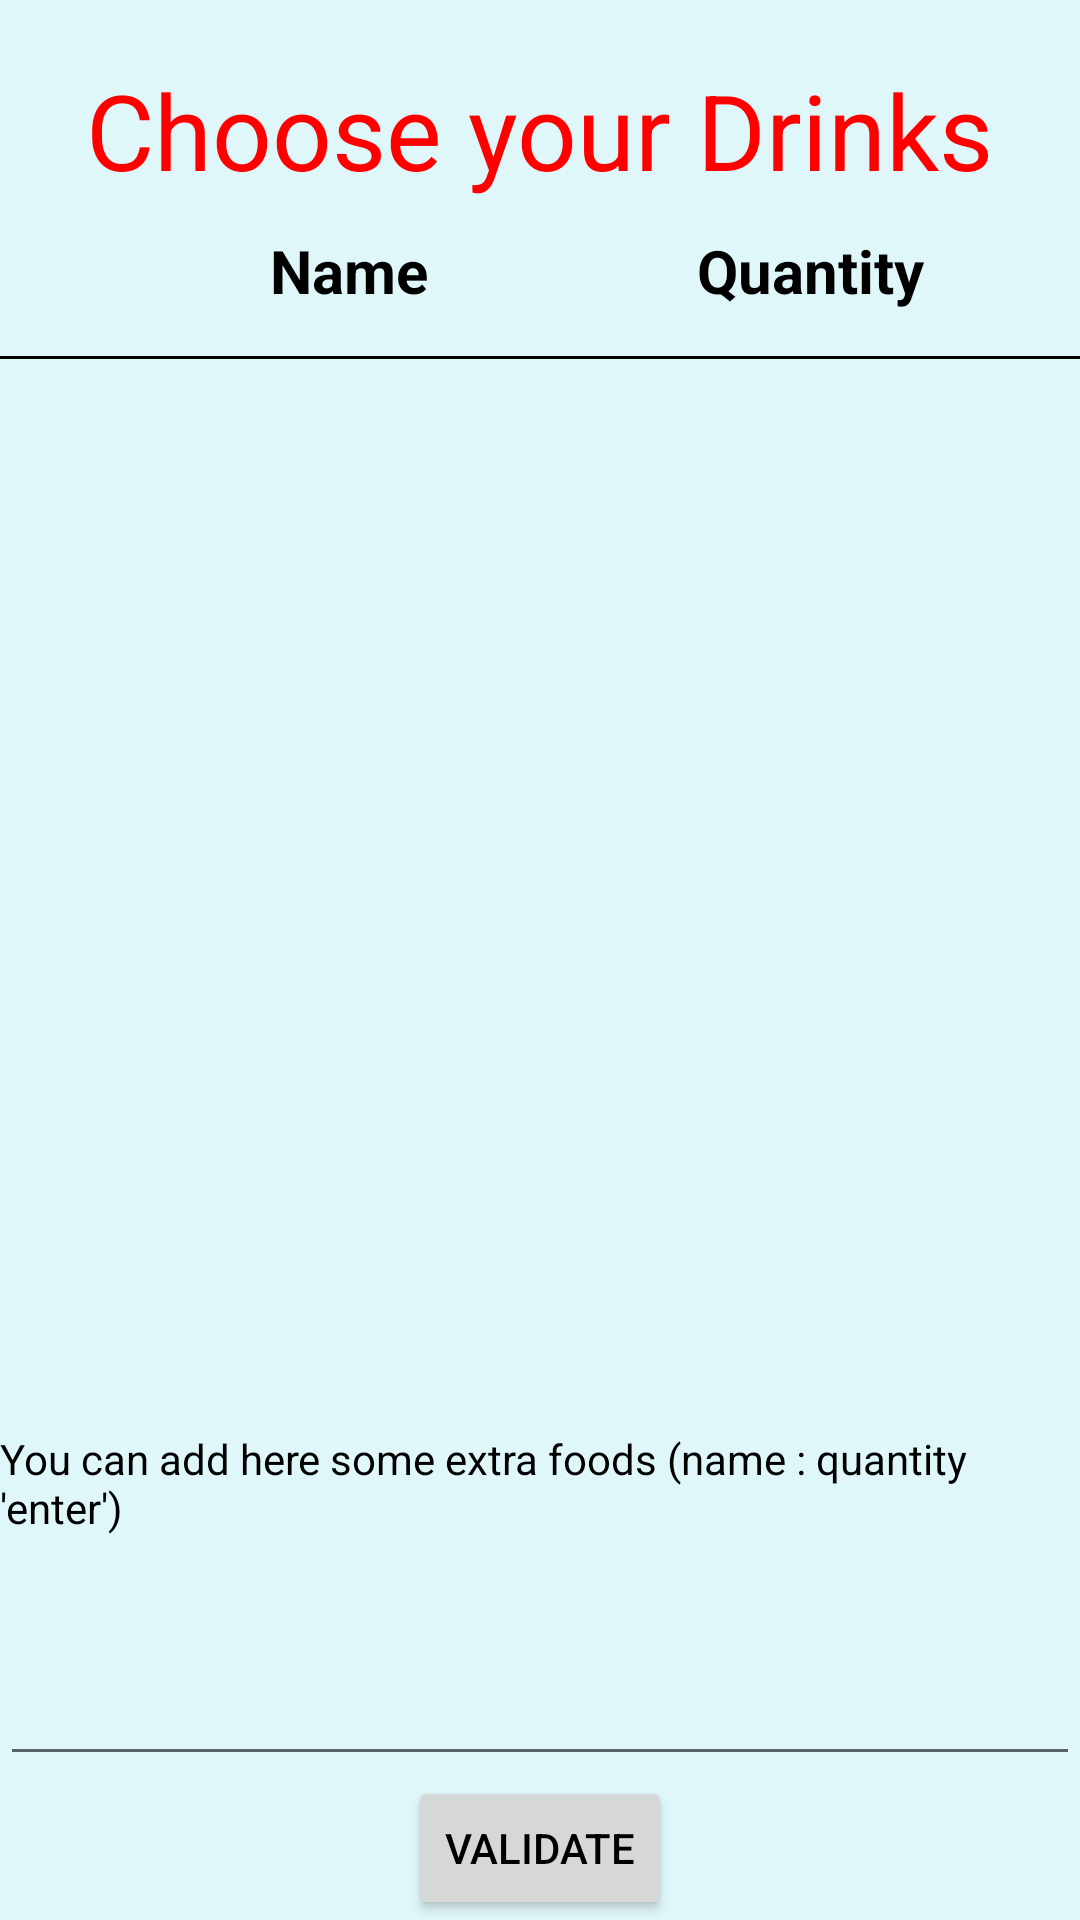

Reconstruct the res/layout file that produces this screen, plus the resources it refers to.
<!-- AndroidManifest.xml: application theme AppTheme -->
<!-- res/layout/activity_drink_choice.xml -->
<?xml version="1.0" encoding="utf-8"?>
<androidx.constraintlayout.widget.ConstraintLayout xmlns:android="http://schemas.android.com/apk/res/android"
    xmlns:app="http://schemas.android.com/apk/res-auto"
    xmlns:tools="http://schemas.android.com/tools"
    android:layout_width="match_parent"
    android:layout_height="match_parent"
    tools:context=".DrinkChoice">


    <TextView
        android:id="@+id/titleDrink"
        android:layout_width="wrap_content"
        android:layout_height="wrap_content"
        android:text="@string/drink"
        android:textSize="35sp"
        android:textColor="#FF0000"
        app:layout_constraintStart_toStartOf="parent"
        app:layout_constraintEnd_toEndOf="parent"
        app:layout_constraintTop_toTopOf="parent"
        android:layout_marginTop="20dp"/>

    <TextView
        android:id="@+id/category"
        android:layout_width="wrap_content"
        android:layout_height="wrap_content"
        android:text="@string/nameDrink"
        android:textSize="20sp"
        android:textStyle="bold"
        app:layout_constraintStart_toStartOf="parent"
        app:layout_constraintEnd_toStartOf="@id/quantityText"
        app:layout_constraintTop_toBottomOf="@id/titleDrink"
        android:layout_marginTop="10dp"/>
    <TextView
        android:id="@+id/quantityText"
        android:layout_width="wrap_content"
        android:layout_height="wrap_content"
        android:text="@string/quantity"
        android:textSize="20sp"
        android:textStyle="bold"
        app:layout_constraintStart_toStartOf="parent"
        android:layout_marginStart="180dp"
        app:layout_constraintEnd_toEndOf="parent"
        app:layout_constraintTop_toBottomOf="@id/titleDrink"
        android:layout_marginTop="10dp"/>



    <View
        android:id="@+id/view"
        android:layout_width="match_parent"
        android:layout_height="1dp"
        app:layout_constraintTop_toBottomOf="@id/category"
        app:layout_constraintBottom_toTopOf="@id/recycler_view_drinks"
        android:layout_marginTop="15dp"
        android:background="@android:color/black" />


    <androidx.recyclerview.widget.RecyclerView
        android:id="@+id/recycler_view_drinks"
        android:layout_width="match_parent"
        android:layout_height="0dp"
        app:layout_constraintBottom_toTopOf="@id/supplementTitle"
        app:layout_constraintEnd_toEndOf="parent"
        app:layout_constraintStart_toStartOf="parent"
        app:layout_constraintTop_toBottomOf="@id/view"
        android:layout_marginTop="15dp"/>

    <TextView
        android:id="@+id/supplementTitle"
        android:layout_width="match_parent"
        android:layout_height="wrap_content"
        android:text="@string/extraFood"
        app:layout_constraintBottom_toTopOf="@id/supplement"
        app:layout_constraintEnd_toEndOf="parent"
        app:layout_constraintStart_toStartOf="parent"
        android:layout_marginTop="20dp"
        app:layout_constraintTop_toBottomOf="@id/recycler_view_drinks"/>

    <EditText
        android:id="@+id/supplement"
        android:layout_width="match_parent"
        android:layout_height="80dp"
        app:layout_constraintBottom_toTopOf="@id/validateBtn"
        app:layout_constraintEnd_toEndOf="parent"
        app:layout_constraintStart_toStartOf="parent"
        app:layout_constraintTop_toBottomOf="@id/supplementTitle"/>


    <Button
        android:id="@+id/validateBtn"
        android:layout_width="wrap_content"
        android:layout_height="wrap_content"
        android:text="@string/validateBtn"
        app:layout_constraintBottom_toBottomOf="parent"
        app:layout_constraintEnd_toEndOf="parent"
        app:layout_constraintStart_toStartOf="parent"
        app:layout_constraintTop_toBottomOf="@id/supplement"/>

</androidx.constraintlayout.widget.ConstraintLayout>
<!-- resources referenced by this layout -->
<resources>
  <string name="drink">Choose your Drinks</string>
  <string name="extraFood">You can add here some extra foods (name : quantity \'enter\')</string>
  <string name="nameDrink">Name</string>
  <string name="quantity">Quantity</string>
  <string name="validateBtn">Validate</string>
  <style name="AppTheme" parent="Theme.AppCompat.Light.NoActionBar">
          
          <item name="android:textColor">#000000</item>
          <item name="android:windowBackground">@color/background</item>
          <item name="colorPrimary">@color/toolBarColor</item>
          <item name="colorPrimaryDark">@color/toolBarColor</item>
          <item name="colorAccent">@color/colorAccent</item>
      </style>
  <color name="background">#e0F7fa</color>
  <color name="toolBarColor">#FF0000</color>
  <color name="colorAccent">#D81B60</color>
</resources>
